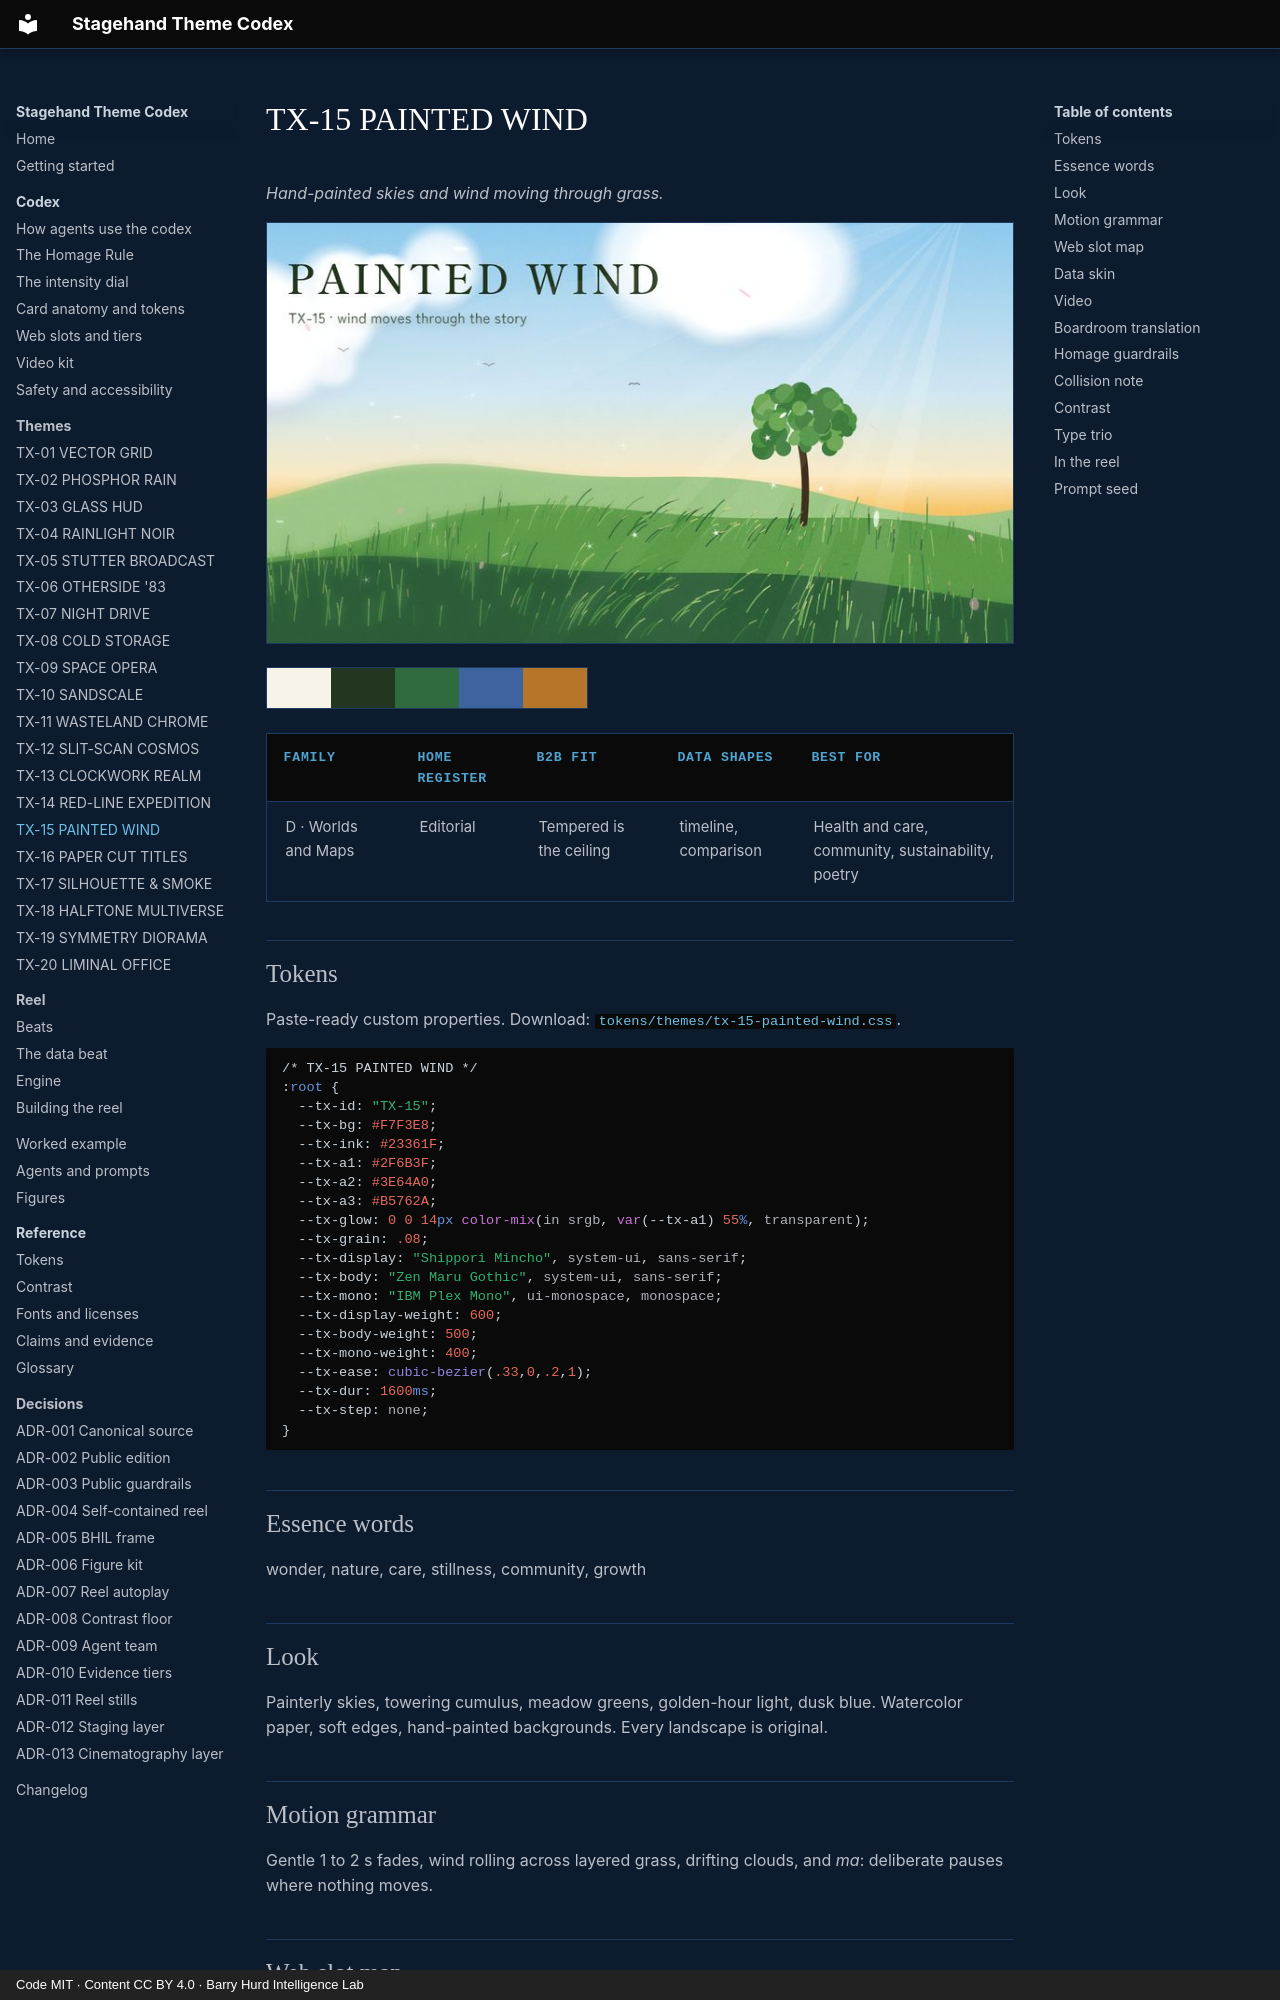

repository: PolymathWizard/BHIL-Stagehand-Theme-Reel · page: themes/tx-15-painted-wind/index.html · generator: mkdocs · copyright: Code MIT · Content CC BY 4.0 · Barry Hurd Intelligence Lab

# TX-15 PAINTED WIND

<!-- Generated from canon by scripts/build_derived.py. Do not edit by hand. -->

*Hand-painted skies and wind moving through grass.*

![TX-15 PAINTED WIND, a still from the reel at Full](../assets/screens/tx-15-painted-wind.jpg)

<div class="tx-swatches"><span class="tx-sw" style="background:#F7F3E8" title="--tx-bg #F7F3E8"></span><span class="tx-sw" style="background:#23361F" title="--tx-ink #23361F"></span><span class="tx-sw" style="background:#2F6B3F" title="--tx-a1 #2F6B3F"></span><span class="tx-sw" style="background:#3E64A0" title="--tx-a2 #3E64A0"></span><span class="tx-sw" style="background:#B5762A" title="--tx-a3 #B5762A"></span></div>

| Family | Home register | B2B fit | Data shapes | Best for |
| --- | --- | --- | --- | --- |
| D · Worlds and Maps | Editorial | Tempered is the ceiling | timeline, comparison | Health and care, community, sustainability, poetry |

## Tokens

Paste-ready custom properties. Download: [`tokens/themes/tx-15-painted-wind.css`](https://github.com/PolymathWizard/BHIL-Stagehand-Theme-Reel/blob/main/tokens/themes/tx-15-painted-wind.css).

```css
/* TX-15 PAINTED WIND */
:root {
  --tx-id: "TX-15";
  --tx-bg: #F7F3E8;
  --tx-ink: #23361F;
  --tx-a1: #2F6B3F;
  --tx-a2: #3E64A0;
  --tx-a3: #B5762A;
  --tx-glow: 0 0 14px color-mix(in srgb, var(--tx-a1) 55%, transparent);
  --tx-grain: .08;
  --tx-display: "Shippori Mincho", system-ui, sans-serif;
  --tx-body: "Zen Maru Gothic", system-ui, sans-serif;
  --tx-mono: "IBM Plex Mono", ui-monospace, monospace;
  --tx-display-weight: 600;
  --tx-body-weight: 500;
  --tx-mono-weight: 400;
  --tx-ease: cubic-bezier(.33,0,.2,1);
  --tx-dur: 1600ms;
  --tx-step: none;
}
```

## Essence words

wonder, nature, care, stillness, community, growth

## Look

Painterly skies, towering cumulus, meadow greens, golden-hour light, dusk blue. Watercolor paper, soft edges, hand-painted backgrounds. Every landscape is original.
